Run: headless pygame with SDL's dummy video driver; simulated clock (each Clock.tick advances the game by its frame time, no real sleeping); random seed 0; keys injected as events and as key.get_pressed() state; no mouse input.
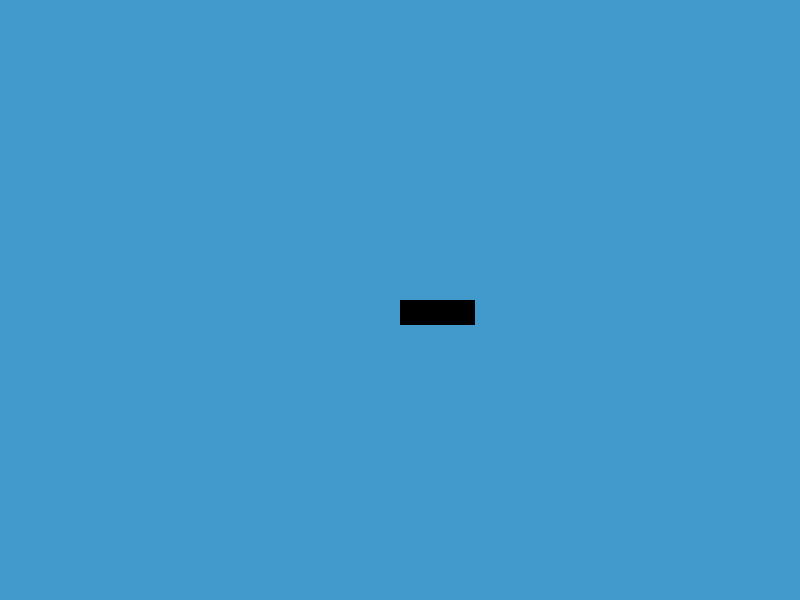
Frame 1 of 4 · flips 1–60 · no input
Frame 2 of 4 · flips 61–180 · tapped SPACE, RETURN · held RIGHT (→), D · screen unchanged from frame 1, image omitted
Frame 3 of 4 · flips 181–300 · held DOWN (↓), S · screen unchanged from frame 2, image omitted
Frame 4 of 4 · flips 301–420 · held LEFT (←), A, UP (↑), W · screen unchanged from frame 3, image omitted

The pygame program that drew these frames:

import pygame

# pygame.locals imports for key coordinates
from pygame.locals import(
    K_UP,
    K_DOWN,
    K_LEFT,
    K_RIGHT,
    K_ESCAPE,
    KEYDOWN,
    QUIT,
)

# Setting up the screen for the game
Screen_W = 800
Screen_H = 600
screen = pygame.display.set_mode((Screen_W, Screen_H))

# Call on the surf to be the player (Using pygame.sprite.Sprite)
class Player(pygame.sprite.Sprite):
    def __init__(self):
        super(Player, self).__init__()
        self.surf = pygame.Surface((75, 25))
        self.surf.fill((0, 0, 0))
        self.ect = self.surf.get_rect()
        
pygame.init()   

# Instantiate Player
player = Player()

# Player will be able to quit
running = True
while running:
    for event in pygame.event.get():
        if event.type == KEYDOWN:
            if event.key == K_ESCAPE:
                running = False
        
        elif event.type == QUIT:
            running = False
        

    # Background Setting here
    screen.fill ((65, 153, 204))

    # Surface created with width & length
    #   surf = pygame.Surface((50, 50))
    # Color it
    #   surf.fill ((0, 0, 0))
    #   rect = surf.get_rect()

    # Test pygame.draw
    #   pygame.draw.circle(screen, (0, 0, 255), (250, 250), 75)

    # Move the surf to the center
    #surf_center = (
    #    (Screen_W-surf.get_width())/2,
    #    (Screen_H-surf.get_height())/2
    #)
    screen.blit(player.surf, (Screen_W/2, Screen_H/2))

    # Right to Left (flip screen)
    pygame.display.flip()

# Quit time :D
pygame.quit()
